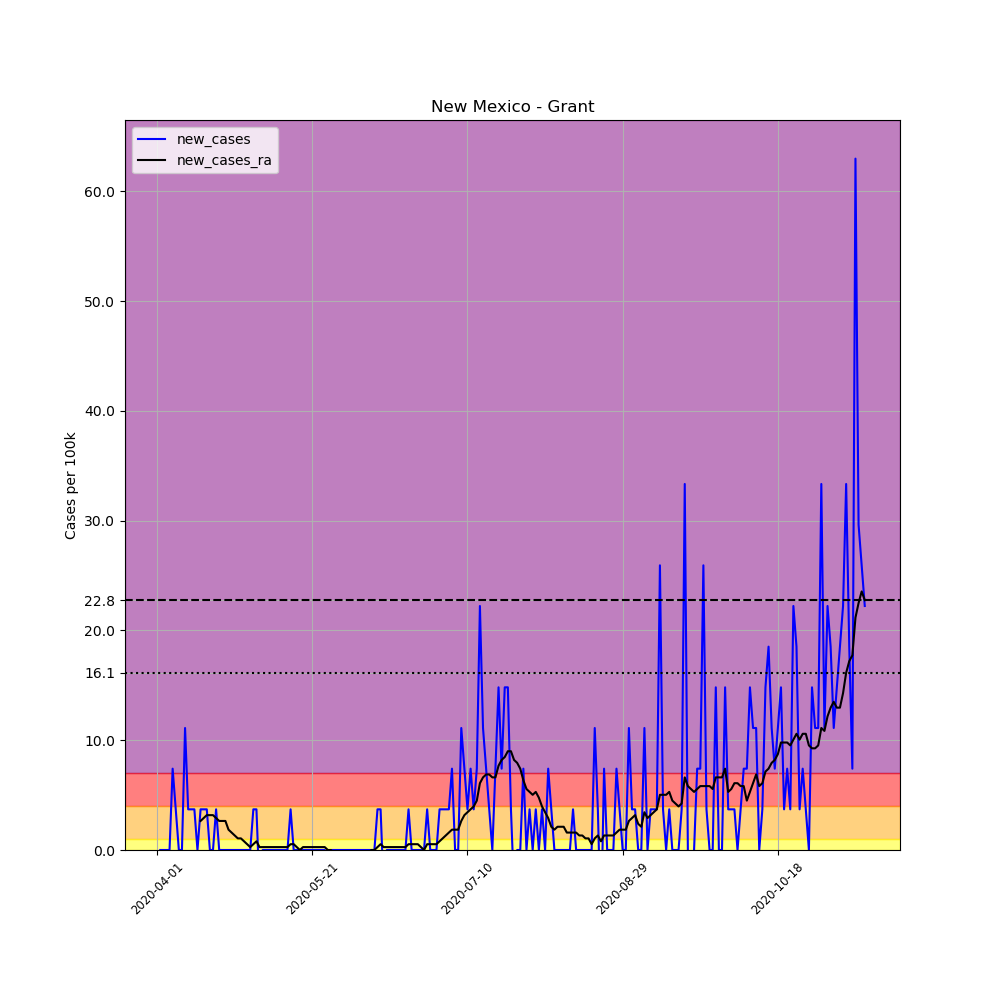

The file beside this chart, header and first rows:
, date, county, state, fips, cases, deaths, COUNTY, STNAME, CTYNAME, POPESTIMATE2019, per_100k, new_cases, new_cases_ra
517450, 2020-04-01, Grant, New Mexico, 35017, 1, 0, 17, New Mexico, Grant, 26998, 3.704, , 
517451, 2020-04-02, Grant, New Mexico, 35017, 1, 0, 17, New Mexico, Grant, 26998, 3.704, 0.0, 
517452, 2020-04-03, Grant, New Mexico, 35017, 1, 0, 17, New Mexico, Grant, 26998, 3.704, 0.0, 
517453, 2020-04-04, Grant, New Mexico, 35017, 1, 0, 17, New Mexico, Grant, 26998, 3.704, 0.0, 
517454, 2020-04-05, Grant, New Mexico, 35017, 1, 0, 17, New Mexico, Grant, 26998, 3.704, 0.0, 
517455, 2020-04-06, Grant, New Mexico, 35017, 3, 0, 17, New Mexico, Grant, 26998, 11.11, 7.408, 
517456, 2020-04-07, Grant, New Mexico, 35017, 4, 0, 17, New Mexico, Grant, 26998, 14.82, 3.704, 
517457, 2020-04-08, Grant, New Mexico, 35017, 4, 0, 17, New Mexico, Grant, 26998, 14.82, 0.0, 
517458, 2020-04-09, Grant, New Mexico, 35017, 4, 0, 17, New Mexico, Grant, 26998, 14.82, 0.0, 
517459, 2020-04-10, Grant, New Mexico, 35017, 7, 0, 17, New Mexico, Grant, 26998, 25.93, 11.11, 
517460, 2020-04-11, Grant, New Mexico, 35017, 8, 0, 17, New Mexico, Grant, 26998, 29.63, 3.704, 
517461, 2020-04-12, Grant, New Mexico, 35017, 9, 0, 17, New Mexico, Grant, 26998, 33.34, 3.704, 
517462, 2020-04-13, Grant, New Mexico, 35017, 10, 0, 17, New Mexico, Grant, 26998, 37.04, 3.704, 
517463, 2020-04-14, Grant, New Mexico, 35017, 10, 0, 17, New Mexico, Grant, 26998, 37.04, 0.0, 
517464, 2020-04-15, Grant, New Mexico, 35017, 11, 0, 17, New Mexico, Grant, 26998, 40.74, 3.704, 2.646
517465, 2020-04-16, Grant, New Mexico, 35017, 12, 0, 17, New Mexico, Grant, 26998, 44.45, 3.704, 2.91
517466, 2020-04-17, Grant, New Mexico, 35017, 13, 0, 17, New Mexico, Grant, 26998, 48.15, 3.704, 3.175
517467, 2020-04-18, Grant, New Mexico, 35017, 13, 0, 17, New Mexico, Grant, 26998, 48.15, 0.0, 3.175
517468, 2020-04-19, Grant, New Mexico, 35017, 13, 0, 17, New Mexico, Grant, 26998, 48.15, 0.0, 3.175
517469, 2020-04-20, Grant, New Mexico, 35017, 14, 0, 17, New Mexico, Grant, 26998, 51.86, 3.704, 2.91
517470, 2020-04-21, Grant, New Mexico, 35017, 14, 0, 17, New Mexico, Grant, 26998, 51.86, 0.0, 2.646
517471, 2020-04-22, Grant, New Mexico, 35017, 14, 0, 17, New Mexico, Grant, 26998, 51.86, 0.0, 2.646
517472, 2020-04-23, Grant, New Mexico, 35017, 14, 0, 17, New Mexico, Grant, 26998, 51.86, 0.0, 2.646
517473, 2020-04-24, Grant, New Mexico, 35017, 14, 0, 17, New Mexico, Grant, 26998, 51.86, 0.0, 1.852
517474, 2020-04-25, Grant, New Mexico, 35017, 14, 0, 17, New Mexico, Grant, 26998, 51.86, 0.0, 1.587
517475, 2020-04-26, Grant, New Mexico, 35017, 14, 0, 17, New Mexico, Grant, 26998, 51.86, 0.0, 1.323
517476, 2020-04-27, Grant, New Mexico, 35017, 14, 0, 17, New Mexico, Grant, 26998, 51.86, 0.0, 1.058
517477, 2020-04-28, Grant, New Mexico, 35017, 14, 0, 17, New Mexico, Grant, 26998, 51.86, 0.0, 1.058
517478, 2020-04-29, Grant, New Mexico, 35017, 14, 0, 17, New Mexico, Grant, 26998, 51.86, 0.0, 0.7937
517479, 2020-04-30, Grant, New Mexico, 35017, 14, 0, 17, New Mexico, Grant, 26998, 51.86, 0.0, 0.5291
517480, 2020-05-01, Grant, New Mexico, 35017, 14, 0, 17, New Mexico, Grant, 26998, 51.86, 0.0, 0.2646
517481, 2020-05-02, Grant, New Mexico, 35017, 15, 0, 17, New Mexico, Grant, 26998, 55.56, 3.704, 0.5291
517482, 2020-05-03, Grant, New Mexico, 35017, 16, 0, 17, New Mexico, Grant, 26998, 59.26, 3.704, 0.7937
517483, 2020-05-04, Grant, New Mexico, 35017, 15, 0, 17, New Mexico, Grant, 26998, 55.56, -3.704, 0.2646
517484, 2020-05-05, Grant, New Mexico, 35017, 15, 0, 17, New Mexico, Grant, 26998, 55.56, 0.0, 0.2646
517485, 2020-05-06, Grant, New Mexico, 35017, 15, 0, 17, New Mexico, Grant, 26998, 55.56, 0.0, 0.2646
517486, 2020-05-07, Grant, New Mexico, 35017, 15, 0, 17, New Mexico, Grant, 26998, 55.56, 0.0, 0.2646
517487, 2020-05-08, Grant, New Mexico, 35017, 15, 0, 17, New Mexico, Grant, 26998, 55.56, 0.0, 0.2646
517488, 2020-05-09, Grant, New Mexico, 35017, 15, 0, 17, New Mexico, Grant, 26998, 55.56, 0.0, 0.2646
517489, 2020-05-10, Grant, New Mexico, 35017, 15, 0, 17, New Mexico, Grant, 26998, 55.56, 0.0, 0.2646
517490, 2020-05-11, Grant, New Mexico, 35017, 15, 0, 17, New Mexico, Grant, 26998, 55.56, 0.0, 0.2646
517491, 2020-05-12, Grant, New Mexico, 35017, 15, 0, 17, New Mexico, Grant, 26998, 55.56, 0.0, 0.2646
517492, 2020-05-13, Grant, New Mexico, 35017, 15, 0, 17, New Mexico, Grant, 26998, 55.56, 0.0, 0.2646
517493, 2020-05-14, Grant, New Mexico, 35017, 16, 0, 17, New Mexico, Grant, 26998, 59.26, 3.704, 0.5291
517494, 2020-05-15, Grant, New Mexico, 35017, 16, 0, 17, New Mexico, Grant, 26998, 59.26, 0.0, 0.5291
517495, 2020-05-16, Grant, New Mexico, 35017, 16, 0, 17, New Mexico, Grant, 26998, 59.26, 0.0, 0.2646
517496, 2020-05-17, Grant, New Mexico, 35017, 16, 0, 17, New Mexico, Grant, 26998, 59.26, 0.0, 5.075305255429287e-16
517497, 2020-05-18, Grant, New Mexico, 35017, 16, 0, 17, New Mexico, Grant, 26998, 59.26, 0.0, 0.2646
517498, 2020-05-19, Grant, New Mexico, 35017, 16, 0, 17, New Mexico, Grant, 26998, 59.26, 0.0, 0.2646
517499, 2020-05-20, Grant, New Mexico, 35017, 16, 0, 17, New Mexico, Grant, 26998, 59.26, 0.0, 0.2646
517500, 2020-05-21, Grant, New Mexico, 35017, 16, 0, 17, New Mexico, Grant, 26998, 59.26, 0.0, 0.2646
517501, 2020-05-22, Grant, New Mexico, 35017, 16, 0, 17, New Mexico, Grant, 26998, 59.26, 0.0, 0.2646
517502, 2020-05-23, Grant, New Mexico, 35017, 16, 0, 17, New Mexico, Grant, 26998, 59.26, 0.0, 0.2646
517503, 2020-05-24, Grant, New Mexico, 35017, 16, 0, 17, New Mexico, Grant, 26998, 59.26, 0.0, 0.2646
517504, 2020-05-25, Grant, New Mexico, 35017, 16, 0, 17, New Mexico, Grant, 26998, 59.26, 0.0, 0.2646
517505, 2020-05-26, Grant, New Mexico, 35017, 15, 0, 17, New Mexico, Grant, 26998, 55.56, -3.704, 5.075305255429287e-16
517506, 2020-05-27, Grant, New Mexico, 35017, 15, 0, 17, New Mexico, Grant, 26998, 55.56, 0.0, 5.075305255429287e-16
517507, 2020-05-28, Grant, New Mexico, 35017, 15, 0, 17, New Mexico, Grant, 26998, 55.56, 0.0, -0.2646
517508, 2020-05-29, Grant, New Mexico, 35017, 15, 0, 17, New Mexico, Grant, 26998, 55.56, 0.0, -0.2646
517509, 2020-05-30, Grant, New Mexico, 35017, 15, 0, 17, New Mexico, Grant, 26998, 55.56, 0.0, -0.2646
... 169 more rows
